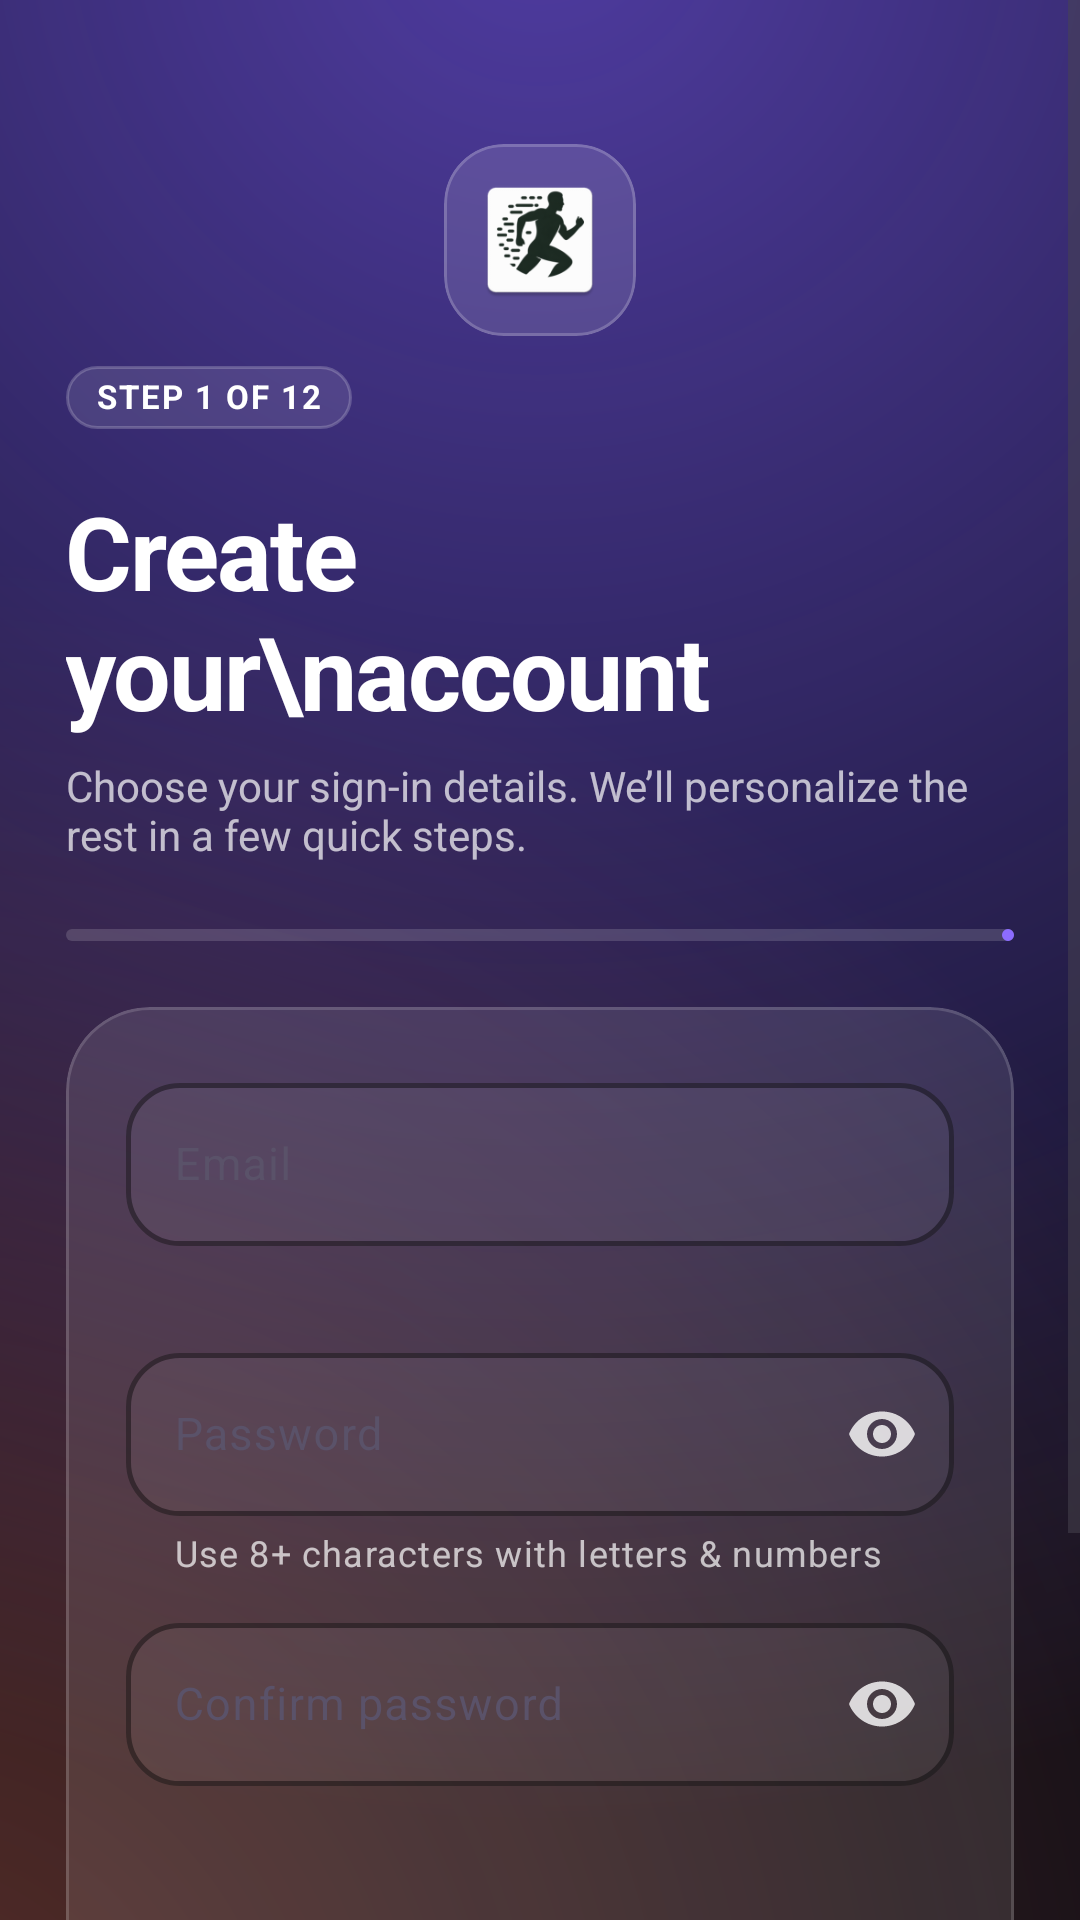

Here is an Android app screen rendered from its layout file. Give the layout XML and the strings, colors and styles it references.
<!-- AndroidManifest.xml: application theme Theme.FitnessCoachAI -->
<!-- res/layout/activity_signup_step1.xml -->
<?xml version="1.0" encoding="utf-8"?>
<androidx.constraintlayout.widget.ConstraintLayout
    xmlns:android="http://schemas.android.com/apk/res/android"
    xmlns:app="http://schemas.android.com/apk/res-auto"
    android:layout_width="match_parent"
    android:layout_height="match_parent"
    android:background="@drawable/bg_auth_gradient"
    android:fitsSystemWindows="true">

    <ScrollView
        android:layout_width="0dp"
        android:layout_height="0dp"
        android:fillViewport="true"
        android:overScrollMode="never"
        app:layout_constraintBottom_toBottomOf="parent"
        app:layout_constraintEnd_toEndOf="parent"
        app:layout_constraintStart_toStartOf="parent"
        app:layout_constraintTop_toTopOf="parent">

        <LinearLayout
            android:layout_width="match_parent"
            android:layout_height="wrap_content"
            android:orientation="vertical"
            android:paddingStart="22dp"
            android:paddingTop="48dp"
            android:paddingEnd="22dp"
            android:paddingBottom="32dp">

            
            <com.google.android.material.card.MaterialCardView
                android:layout_width="64dp"
                android:layout_height="64dp"
                android:layout_gravity="center_horizontal"
                android:layout_marginBottom="10dp"
                app:cardBackgroundColor="#1FFFFFFF"
                app:cardCornerRadius="20dp"
                app:cardElevation="0dp"
                app:strokeColor="#33FFFFFF"
                app:strokeWidth="1dp">

                <ImageView
                    android:layout_width="match_parent"
                    android:layout_height="match_parent"
                    android:padding="10dp"
                    android:src="@mipmap/ic_launcher"
                    android:contentDescription="@string/app_name" />
            </com.google.android.material.card.MaterialCardView>

            <TextView
                android:id="@+id/tvStep"
                style="@style/Pulse.Pill"
                android:layout_width="wrap_content"
                android:layout_height="wrap_content"
                android:layout_gravity="start"
                android:background="@drawable/bg_metric_chip"
                android:text="Step 1 of 12"
                android:textColor="#FFFFFF" />

            <TextView
                android:id="@+id/tvTitle"
                android:layout_width="wrap_content"
                android:layout_height="wrap_content"
                android:layout_marginTop="18dp"
                android:letterSpacing="-0.02"
                android:text="Create your\naccount"
                android:textColor="@android:color/white"
                android:textSize="34sp"
                android:textStyle="bold" />

            <TextView
                android:layout_width="wrap_content"
                android:layout_height="wrap_content"
                android:layout_marginTop="6dp"
                android:layout_marginBottom="22dp"
                android:text="Choose your sign-in details. We&#8217;ll personalize the rest in a few quick steps."
                android:textColor="#B3FFFFFF"
                android:textSize="14sp" />

            
            <com.google.android.material.progressindicator.LinearProgressIndicator
                android:id="@+id/progress"
                android:layout_width="match_parent"
                android:layout_height="6dp"
                android:layout_marginBottom="22dp"
                app:indicatorColor="@color/brand_primary_400"
                app:trackColor="#26FFFFFF"
                app:trackCornerRadius="999dp" />

            <com.google.android.material.card.MaterialCardView
                android:layout_width="match_parent"
                android:layout_height="wrap_content"
                app:cardBackgroundColor="#1AFFFFFF"
                app:cardCornerRadius="28dp"
                app:cardElevation="0dp"
                app:strokeColor="#26FFFFFF"
                app:strokeWidth="1dp">

                <LinearLayout
                    android:layout_width="match_parent"
                    android:layout_height="wrap_content"
                    android:orientation="vertical"
                    android:padding="20dp">

                    <com.google.android.material.textfield.TextInputLayout
                        android:id="@+id/tilEmail"
                        style="@style/Widget.Material3.TextInputLayout.OutlinedBox"
                        android:layout_width="match_parent"
                        android:layout_height="wrap_content"
                        app:boxBackgroundColor="#0DFFFFFF"
                        app:boxCornerRadiusBottomEnd="18dp"
                        app:boxCornerRadiusBottomStart="18dp"
                        app:boxCornerRadiusTopEnd="18dp"
                        app:boxCornerRadiusTopStart="18dp"
                        app:boxStrokeColor="#66FFFFFF"
                        app:boxStrokeWidth="1.5dp"
                        app:errorEnabled="true"
                        app:hintTextColor="@color/brand_primary_200">

                        <com.google.android.material.textfield.TextInputEditText
                            android:id="@+id/etEmail"
                            android:layout_width="match_parent"
                            android:layout_height="wrap_content"
                            android:autofillHints="emailAddress"
                            android:hint="Email"
                            android:imeOptions="actionNext"
                            android:inputType="textEmailAddress"
                            android:maxLines="1"
                            android:textColor="@android:color/white"
                            android:textColorHint="#99FFFFFF" />
                    </com.google.android.material.textfield.TextInputLayout>

                    <com.google.android.material.textfield.TextInputLayout
                        android:id="@+id/tilPassword"
                        style="@style/Widget.Material3.TextInputLayout.OutlinedBox"
                        android:layout_width="match_parent"
                        android:layout_height="wrap_content"
                        android:layout_marginTop="10dp"
                        app:boxBackgroundColor="#0DFFFFFF"
                        app:boxCornerRadiusBottomEnd="18dp"
                        app:boxCornerRadiusBottomStart="18dp"
                        app:boxCornerRadiusTopEnd="18dp"
                        app:boxCornerRadiusTopStart="18dp"
                        app:boxStrokeColor="#66FFFFFF"
                        app:boxStrokeWidth="1.5dp"
                        app:endIconMode="password_toggle"
                        app:endIconTint="#CCFFFFFF"
                        app:errorEnabled="true"
                        app:helperText="Use 8+ characters with letters &amp; numbers"
                        app:helperTextTextColor="#B3FFFFFF"
                        app:hintTextColor="@color/brand_primary_200">

                        <com.google.android.material.textfield.TextInputEditText
                            android:id="@+id/etPassword"
                            android:layout_width="match_parent"
                            android:layout_height="wrap_content"
                            android:autofillHints="password"
                            android:hint="Password"
                            android:imeOptions="actionNext"
                            android:inputType="textPassword"
                            android:maxLines="1"
                            android:textColor="@android:color/white"
                            android:textColorHint="#99FFFFFF" />
                    </com.google.android.material.textfield.TextInputLayout>

                    <com.google.android.material.textfield.TextInputLayout
                        android:id="@+id/tilConfirmPassword"
                        style="@style/Widget.Material3.TextInputLayout.OutlinedBox"
                        android:layout_width="match_parent"
                        android:layout_height="wrap_content"
                        android:layout_marginTop="10dp"
                        app:boxBackgroundColor="#0DFFFFFF"
                        app:boxCornerRadiusBottomEnd="18dp"
                        app:boxCornerRadiusBottomStart="18dp"
                        app:boxCornerRadiusTopEnd="18dp"
                        app:boxCornerRadiusTopStart="18dp"
                        app:boxStrokeColor="#66FFFFFF"
                        app:boxStrokeWidth="1.5dp"
                        app:endIconMode="password_toggle"
                        app:endIconTint="#CCFFFFFF"
                        app:errorEnabled="true"
                        app:hintTextColor="@color/brand_primary_200">

                        <com.google.android.material.textfield.TextInputEditText
                            android:id="@+id/etConfirmPassword"
                            android:layout_width="match_parent"
                            android:layout_height="wrap_content"
                            android:hint="Confirm password"
                            android:imeOptions="actionDone"
                            android:inputType="textPassword"
                            android:maxLines="1"
                            android:textColor="@android:color/white"
                            android:textColorHint="#99FFFFFF" />
                    </com.google.android.material.textfield.TextInputLayout>

                    <LinearLayout
                        android:layout_width="match_parent"
                        android:layout_height="wrap_content"
                        android:layout_marginTop="14dp"
                        android:gravity="center_vertical"
                        android:orientation="horizontal">

                        <com.google.android.material.checkbox.MaterialCheckBox
                            android:id="@+id/cbTerms"
                            android:layout_width="wrap_content"
                            android:layout_height="wrap_content"
                            android:buttonTint="@color/brand_primary_300"
                            android:text="" />

                        <TextView
                            android:id="@+id/tvTermsLabel"
                            android:layout_width="0dp"
                            android:layout_height="wrap_content"
                            android:layout_marginStart="4dp"
                            android:layout_weight="1"
                            android:lineSpacingExtra="2dp"
                            android:textColor="#E6FFFFFF"
                            android:textColorLink="@color/brand_primary_200"
                            android:textSize="13sp" />
                    </LinearLayout>

                    <com.google.android.material.button.MaterialButton
                        android:id="@+id/btnNext"
                        android:layout_width="match_parent"
                        android:layout_height="56dp"
                        android:layout_marginTop="16dp"
                        android:backgroundTint="@color/brand_primary_500"
                        android:enabled="false"
                        android:text="Continue"
                        android:textAllCaps="false"
                        android:textColor="@color/white"
                        app:cornerRadius="20dp"
                        app:icon="@drawable/ic_chevron_right"
                        app:iconGravity="end"
                        app:iconTint="@color/white" />

                </LinearLayout>
            </com.google.android.material.card.MaterialCardView>

        </LinearLayout>
    </ScrollView>

</androidx.constraintlayout.widget.ConstraintLayout>
<!-- resources referenced by this layout -->
<resources>
  <color name="brand_primary_200">#C9B0FF</color>
  <color name="brand_primary_300">#A988FF</color>
  <color name="brand_primary_400">#8C6CFF</color>
  <color name="brand_primary_500">#7C5CFF</color>
  <color name="white">#FFFFFFFF</color>
  <string name="app_name">FitnessCoachAI</string>
  <style name="Theme.FitnessCoachAI" parent="Base.Theme.FitnessCoachAI" />
  <color name="surface_dark">#0B0B14</color>
  <color name="brand_primary_100">#E5DAFF</color>
  <color name="brand_primary_900">#1C1257</color>
  <color name="brand_secondary_600">#00B98A</color>
  <color name="brand_tertiary_500">#FF7A59</color>
  <color name="status_error">#FF5C7A</color>
  <color name="surface_light">#FFFFFF</color>
  <color name="on_surface_light">#1A1525</color>
  <color name="surface_light_variant">#EFEAF7</color>
  <color name="on_surface_light_variant">#5A5269</color>
  <color name="surface_light_container">#F0EDF8</color>
  <color name="surface_light_alt">#F6F4FF</color>
  <color name="outline_light">#D9D2E5</color>
  <style name="TextAppearance.Pulse.Headline.Medium" parent="TextAppearance.Material3.HeadlineMedium">
          <item name="android:textSize">22sp</item>
          <item name="android:lineHeight" tools:targetApi="p">28sp</item>
          <item name="android:textStyle">bold</item>
      </style>
  <style name="TextAppearance.Pulse.Title.Large" parent="TextAppearance.Material3.TitleLarge">
          <item name="android:textSize">18sp</item>
          <item name="android:lineHeight" tools:targetApi="p">24sp</item>
          <item name="android:textStyle">bold</item>
      </style>
  <style name="TextAppearance.Pulse.Title.Medium" parent="TextAppearance.Material3.TitleMedium">
          <item name="android:textSize">16sp</item>
          <item name="android:lineHeight" tools:targetApi="p">22sp</item>
          <item name="android:textFontWeight" tools:targetApi="p">600</item>
      </style>
  <style name="TextAppearance.Pulse.Body.Large" parent="TextAppearance.Material3.BodyLarge">
          <item name="android:textSize">15sp</item>
          <item name="android:lineHeight" tools:targetApi="p">22sp</item>
      </style>
  <style name="TextAppearance.Pulse.Body.Medium" parent="TextAppearance.Material3.BodyMedium">
          <item name="android:textSize">13sp</item>
          <item name="android:lineHeight" tools:targetApi="p">19sp</item>
      </style>
  <style name="TextAppearance.Pulse.Label.Large" parent="TextAppearance.Material3.LabelLarge">
          <item name="android:textSize">14sp</item>
          <item name="android:textStyle">bold</item>
          <item name="android:letterSpacing">0.02</item>
      </style>
  <style name="TextAppearance.Pulse.Label.Small" parent="TextAppearance.Material3.LabelSmall">
          <item name="android:textSize">11sp</item>
          <item name="android:letterSpacing">0.06</item>
          <item name="android:textAllCaps">true</item>
      </style>
  <style name="ShapeAppearance.Pulse.Corner.XSmall" parent="ShapeAppearance.Material3.Corner.ExtraSmall">
          <item name="cornerSize">6dp</item>
      </style>
  <style name="ShapeAppearance.Pulse.Corner.Small" parent="ShapeAppearance.Material3.Corner.Small">
          <item name="cornerSize">12dp</item>
      </style>
  <style name="ShapeAppearance.Pulse.Corner.Medium" parent="ShapeAppearance.Material3.Corner.Medium">
          <item name="cornerSize">20dp</item>
      </style>
  <style name="ShapeAppearance.Pulse.Corner.Large" parent="ShapeAppearance.Material3.Corner.Large">
          <item name="cornerSize">24dp</item>
      </style>
  <style name="ShapeAppearance.Pulse.Corner.XLarge" parent="ShapeAppearance.Material3.Corner.ExtraLarge">
          <item name="cornerSize">32dp</item>
      </style>
  <style name="Widget.Pulse.BottomNavigation.ActiveIndicator" parent="Widget.Material3.BottomNavigationView.ActiveIndicator">
          <item name="android:color">?attr/colorPrimaryContainer</item>
          <item name="android:width">64dp</item>
          <item name="android:height">36dp</item>
      </style>
</resources>
